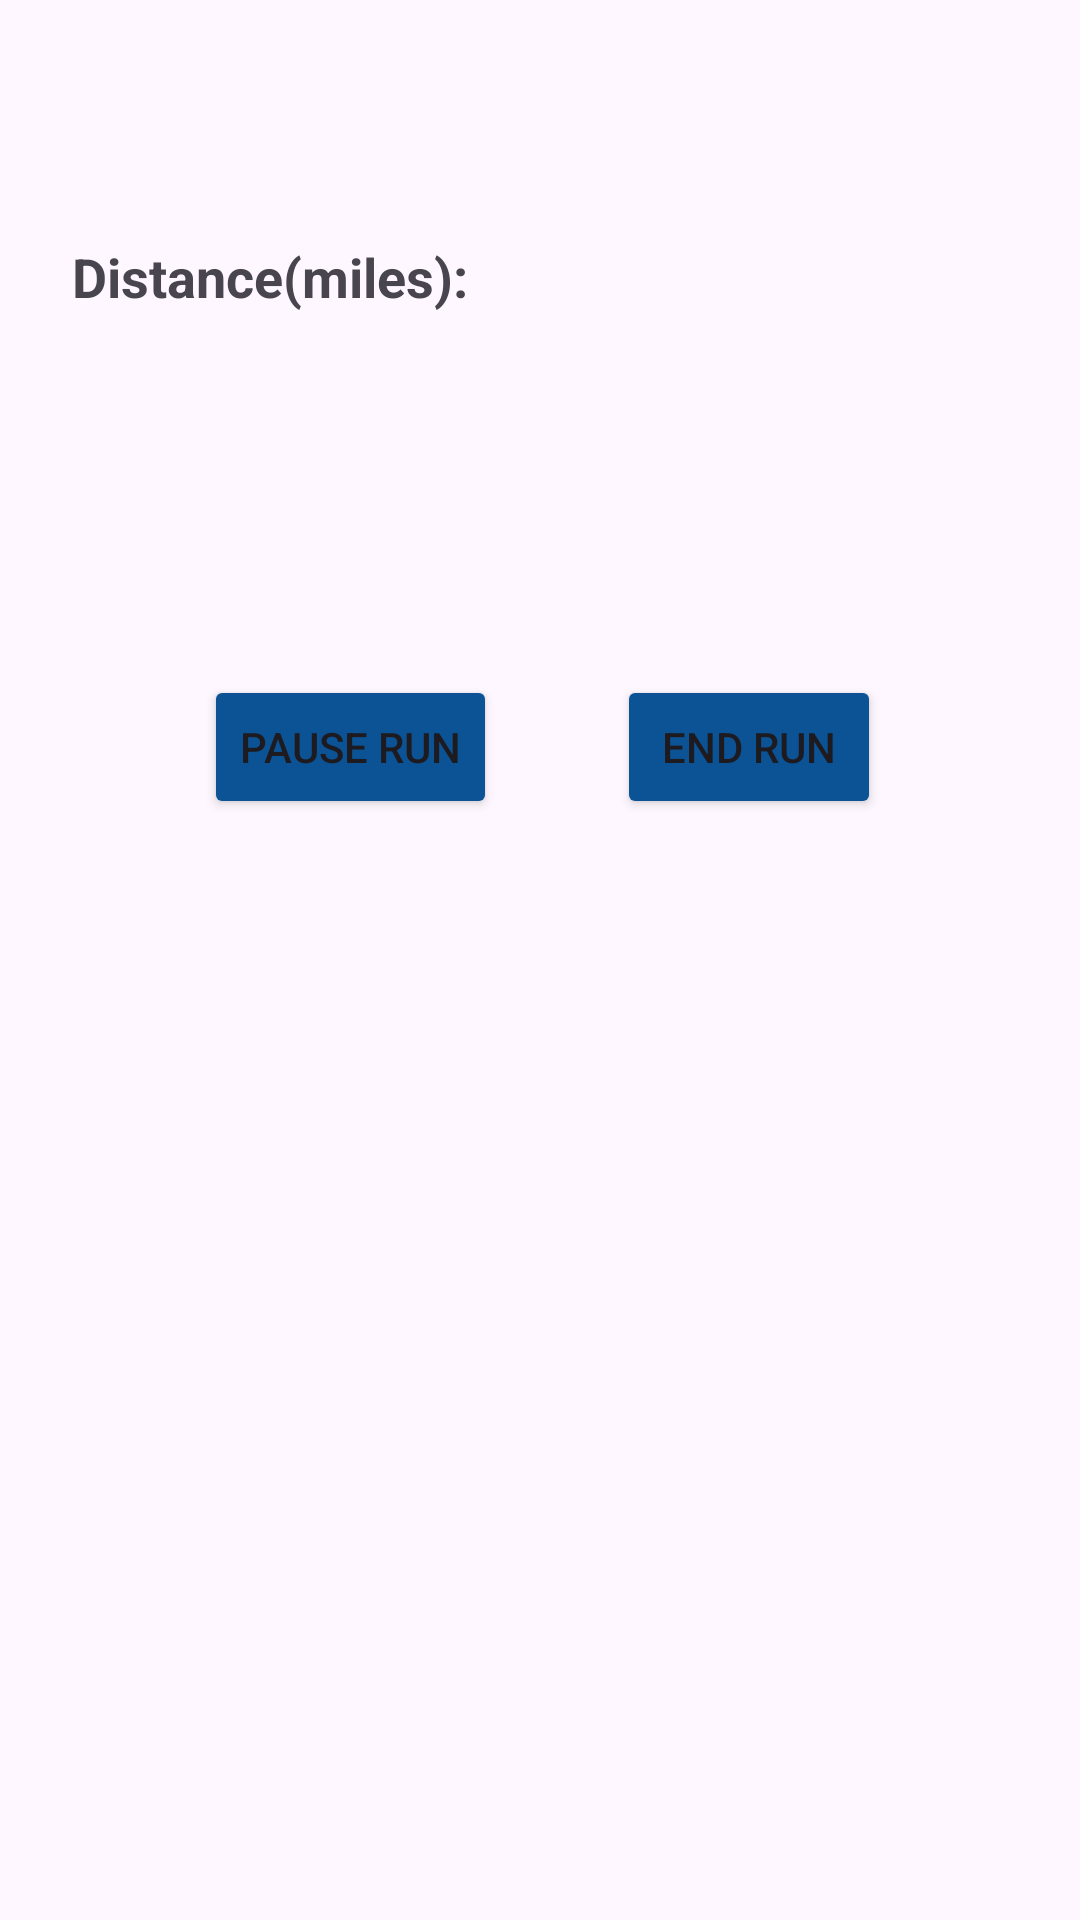

Reconstruct the res/layout file that produces this screen, plus the resources it refers to.
<!-- AndroidManifest.xml: application theme Theme.Further -->
<!-- res/layout/activity_run.xml -->
<?xml version="1.0" encoding="utf-8"?>
<androidx.constraintlayout.widget.ConstraintLayout xmlns:android="http://schemas.android.com/apk/res/android"
    xmlns:app="http://schemas.android.com/apk/res-auto"
    xmlns:tools="http://schemas.android.com/tools"
    android:layout_width="match_parent"
    android:layout_height="match_parent"
    tools:context=".RunActivity">

    <Button
        android:id="@+id/b_pause"
        android:layout_width="wrap_content"
        android:layout_height="wrap_content"
        android:layout_marginStart="68dp"
        android:backgroundTint="@color/blue"
        android:text="Pause Run"
        app:layout_constraintBottom_toBottomOf="parent"
        app:layout_constraintStart_toStartOf="parent"
        app:layout_constraintTop_toTopOf="parent"
        app:layout_constraintVertical_bias="0.38" />

    <Button
        android:id="@+id/b_end"
        android:layout_width="wrap_content"
        android:layout_height="wrap_content"
        android:layout_marginStart="40dp"
        android:backgroundTint="@color/blue"
        android:text="End Run"
        app:layout_constraintBottom_toBottomOf="parent"
        app:layout_constraintEnd_toEndOf="parent"
        app:layout_constraintHorizontal_bias="0.0"
        app:layout_constraintStart_toEndOf="@+id/b_pause"
        app:layout_constraintTop_toTopOf="parent"
        app:layout_constraintVertical_bias="0.38" />

    <TextView
        android:id="@+id/tv_runid"
        android:layout_width="133dp"
        android:layout_height="90dp"
        android:layout_marginTop="80dp"
        android:textSize="18sp"
        android:textStyle="bold"
        app:layout_constraintEnd_toEndOf="parent"
        app:layout_constraintHorizontal_bias="0.809"
        app:layout_constraintStart_toStartOf="parent"
        app:layout_constraintTop_toTopOf="parent" />

    <TextView
        android:id="@+id/tv_distance"
        android:layout_width="166dp"
        android:layout_height="52dp"
        android:layout_marginTop="80dp"
        android:text="Distance(miles): "
        android:textSize="18sp"
        android:textStyle="bold"
        app:layout_constraintEnd_toEndOf="parent"
        app:layout_constraintHorizontal_bias="0.124"
        app:layout_constraintStart_toStartOf="parent"
        app:layout_constraintTop_toTopOf="parent" />

    <ImageView
        android:id="@+id/img_dgmode"
        android:layout_width="371dp"
        android:layout_height="304dp"
        android:visibility="invisible"
        app:layout_constraintBottom_toBottomOf="parent"
        app:layout_constraintEnd_toEndOf="parent"
        app:layout_constraintStart_toStartOf="parent"
        app:layout_constraintTop_toTopOf="parent"
        app:layout_constraintVertical_bias="0.749"
        app:srcCompat="@drawable/davidgoggins" />

    <TextView
        android:id="@+id/tv_watching"
        android:layout_width="253dp"
        android:layout_height="51dp"
        android:text="HE IS WATCHING"
        android:textAlignment="center"
        android:textSize="24sp"
        android:textStyle="bold"
        android:visibility="invisible"
        app:layout_constraintBottom_toBottomOf="parent"
        app:layout_constraintEnd_toEndOf="parent"
        app:layout_constraintStart_toStartOf="parent"
        app:layout_constraintTop_toBottomOf="@+id/img_dgmode" />

</androidx.constraintlayout.widget.ConstraintLayout>
<!-- resources referenced by this layout -->
<resources>
  <color name="blue">#0b5394</color>
  <!-- drawable davidgoggins: png bitmap (drawable, 624754 bytes) -->
  <style name="Theme.Further" parent="Base.Theme.Further" />
  <style name="Base.Theme.Further" parent="Theme.Material3.DayNight.NoActionBar">
          
          
      </style>
</resources>
